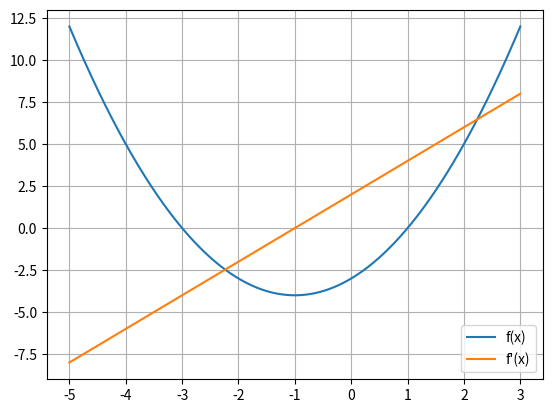

Generate this figure with matplotlib:
from matplotlib import pyplot as plt
import numpy as np

dx = 1E-4
x_verdier = []
y_verdier = []
y_derevert = []


def f(x):
    return x**2+2*x-3


def deriver(x):
    return (f(x+dx)-f(x))/dx


for i in np.arange(-5, 3, dx):
    x_verdier.append(i)
    y_verdier.append(f(i))
    y_derevert.append(deriver(i))

plt.plot(x_verdier, y_verdier, label="f(x)")
plt.plot(x_verdier, y_derevert, label="f'(x)")
plt.grid()
plt.legend()
plt.show()
